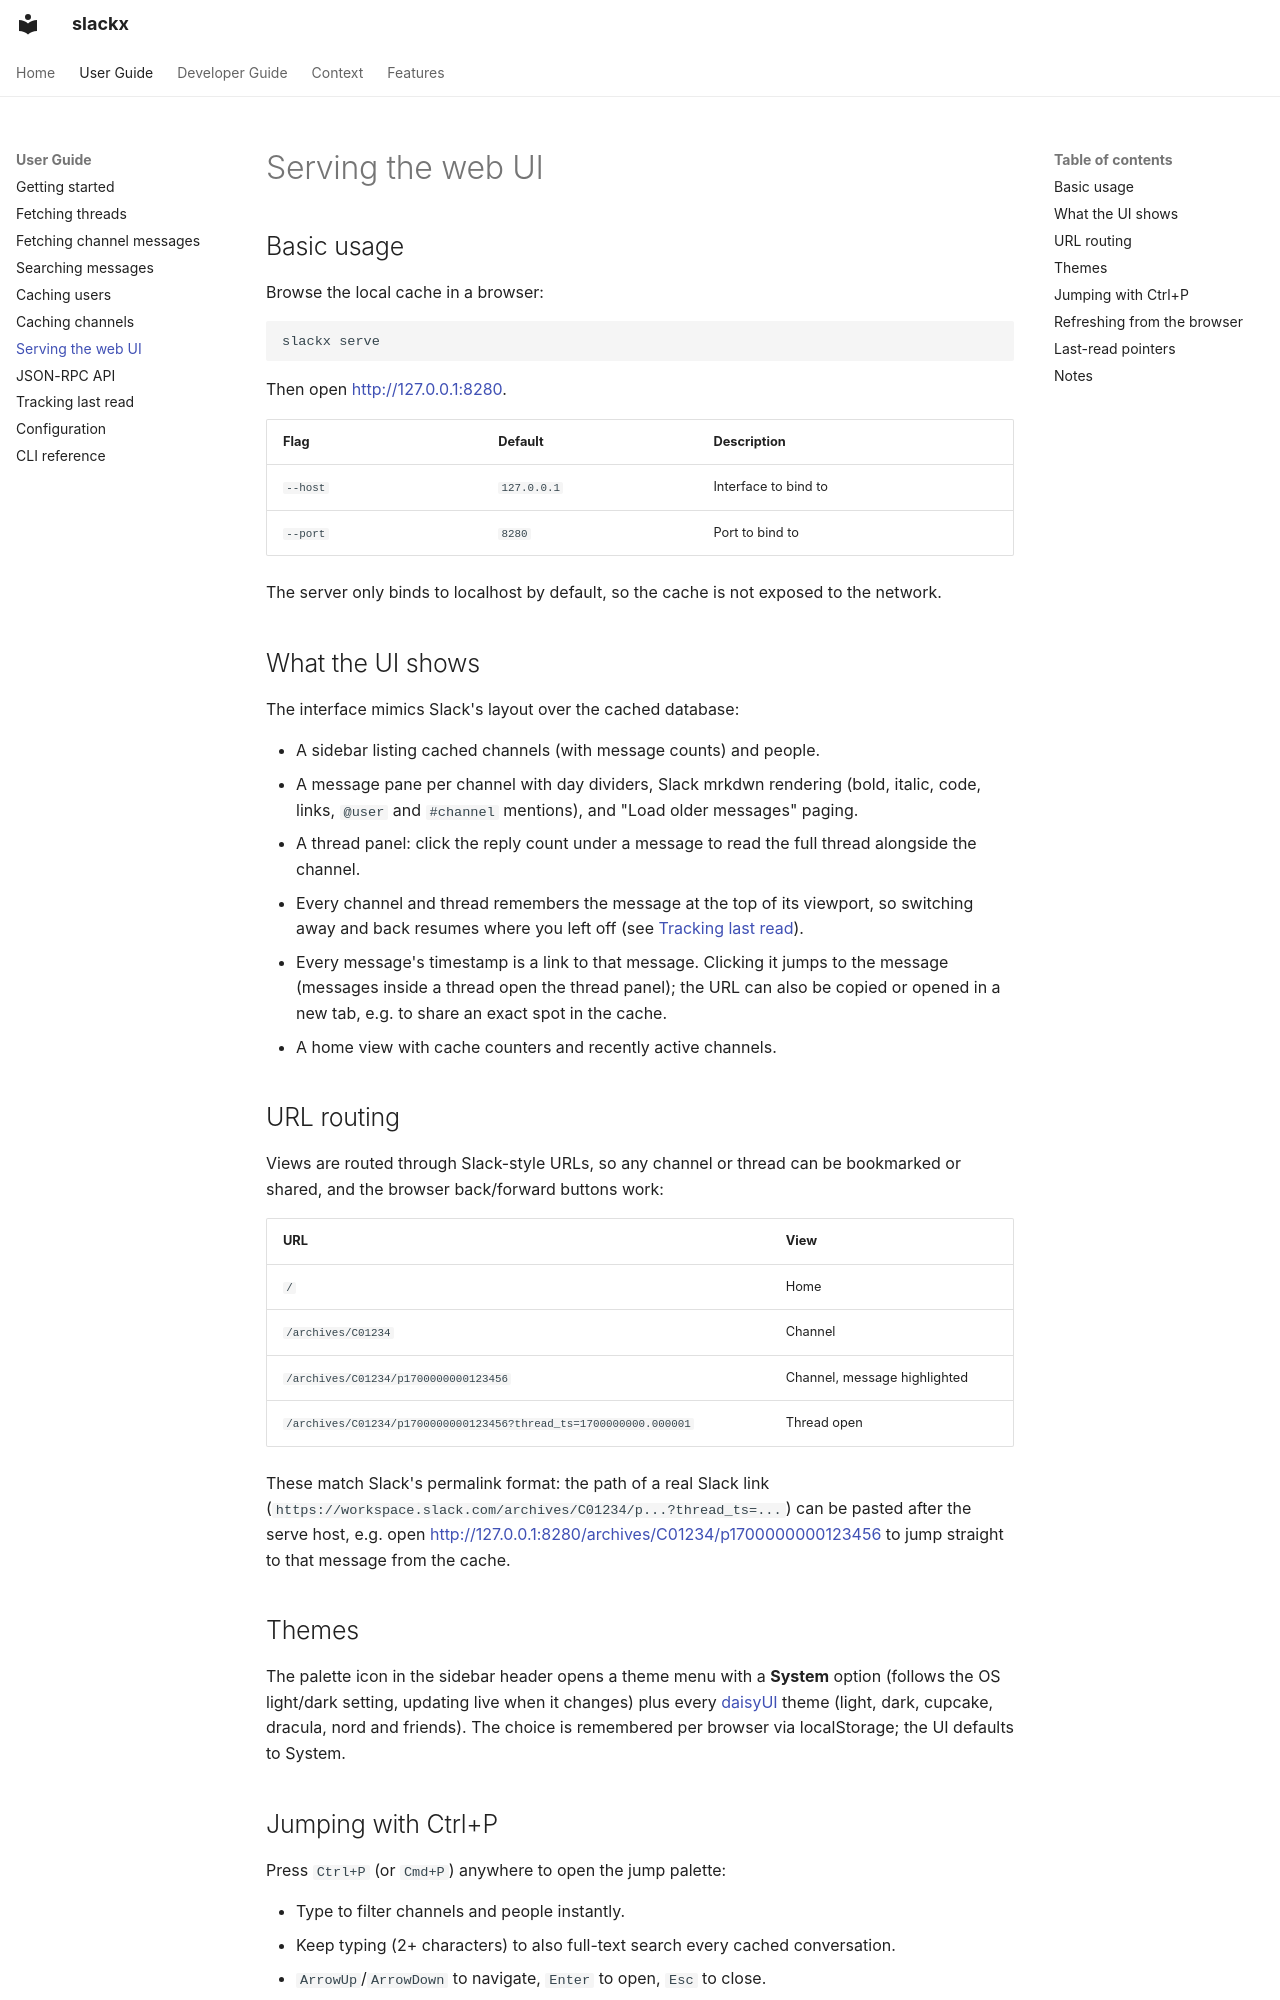

repository: TomzxCode/slackx · page: user-guide/serving/index.html · generator: mkdocs

# Serving the web UI

## Basic usage

Browse the local cache in a browser:

```bash
slackx serve
```

Then open <http://127.0.0.1:8280>.

| Flag | Default | Description |
|---|---|---|
| `--host` | `127.0.0.1` | Interface to bind to |
| `--port` | `8280` | Port to bind to |

The server only binds to localhost by default, so the cache is not exposed to
the network.

## What the UI shows

The interface mimics Slack's layout over the cached database:

- A sidebar listing cached channels (with message counts) and people.
- A message pane per channel with day dividers, Slack mrkdwn rendering
  (bold, italic, code, links, `@user` and `#channel` mentions), and
  "Load older messages" paging.
- A thread panel: click the reply count under a message to read the full
  thread alongside the channel.
- Every channel and thread remembers the message at the top of its viewport,
  so switching away and back resumes where you left off (see
  [Tracking last read](tracking-last-read.md)).
- Every message's timestamp is a link to that message. Clicking it jumps to
  the message (messages inside a thread open the thread panel); the URL can
  also be copied or opened in a new tab, e.g. to share an exact spot in the
  cache.
- A home view with cache counters and recently active channels.

## URL routing

Views are routed through Slack-style URLs, so any channel or thread can be
bookmarked or shared, and the browser back/forward buttons work:

| URL | View |
|---|---|
| `/` | Home |
| `/archives/C01234` | Channel |
| `/archives/C01234/p1700000000123456` | Channel, message highlighted |
| `/archives/C01234/p1700000000123456?thread_ts=1700000000.000001` | Thread open |

These match Slack's permalink format: the path of a real Slack link
(`https://workspace.slack.com/archives/C01234/p...?thread_ts=...`) can be
pasted after the serve host, e.g. open
<http://127.0.0.1:8280/archives/C01234/p1700000000123456> to jump straight
to that message from the cache.

## Themes

The palette icon in the sidebar header opens a theme menu with a **System**
option (follows the OS light/dark setting, updating live when it changes)
plus every [daisyUI](https://daisyui.com) theme (light, dark, cupcake,
dracula, nord and friends). The choice is remembered per browser via
localStorage; the UI defaults to System.
